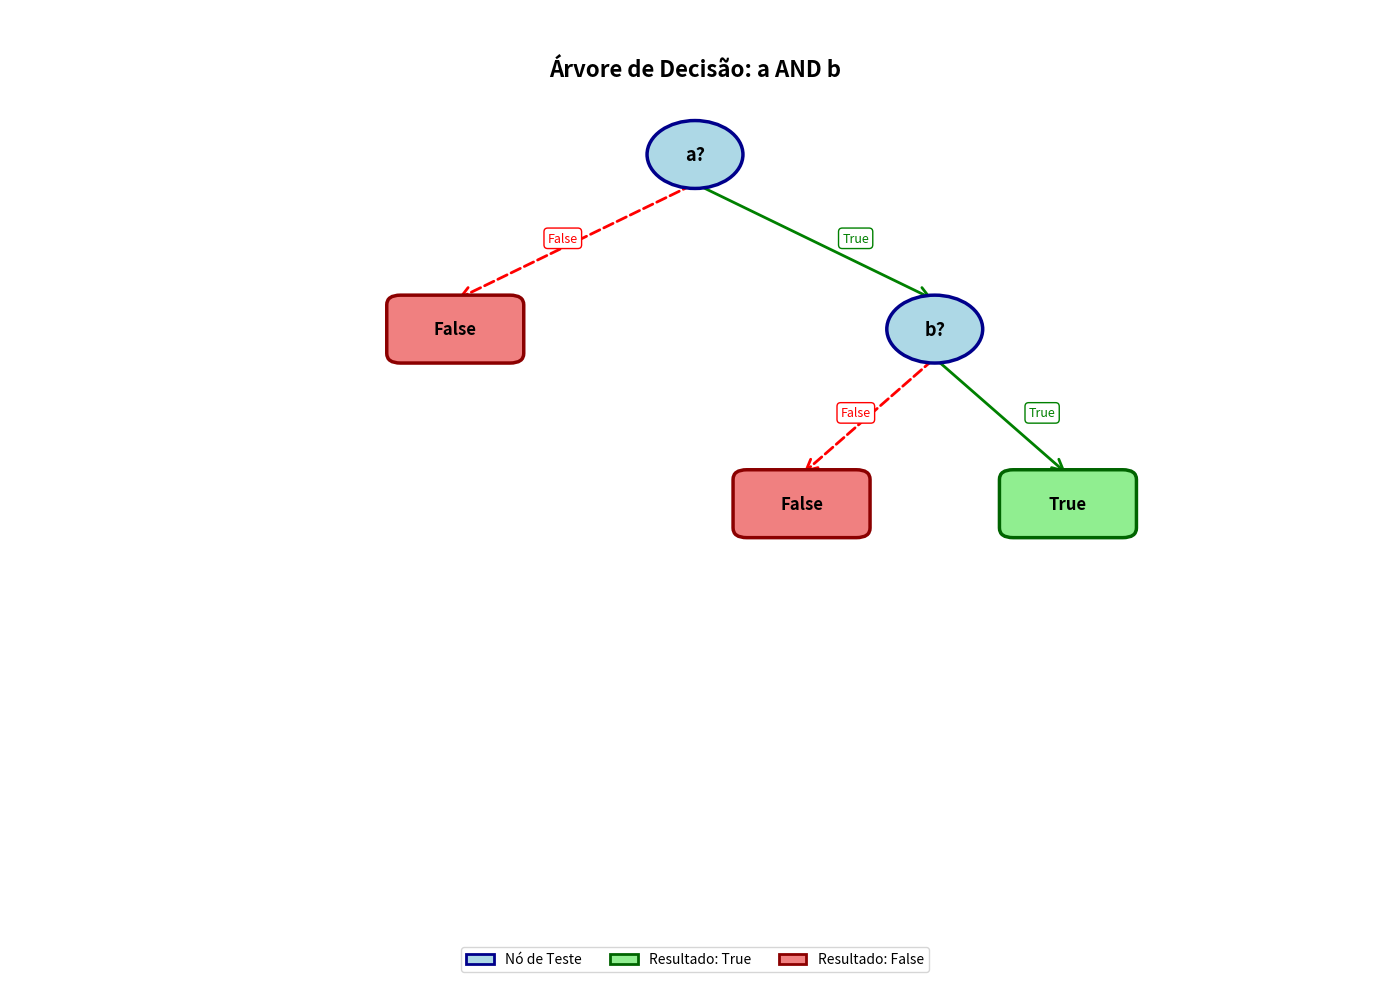
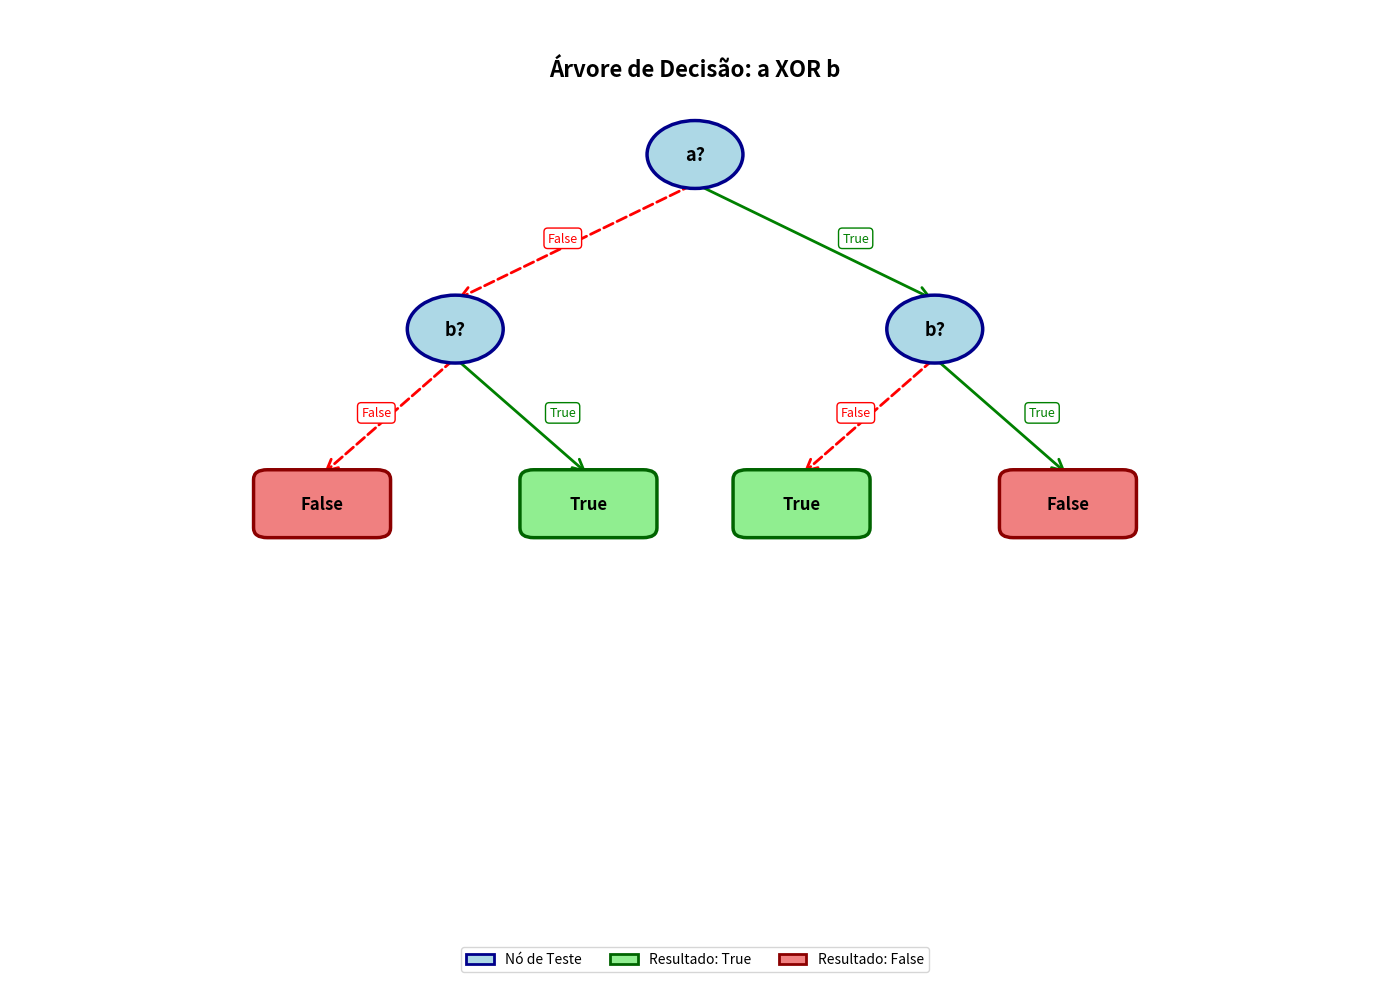
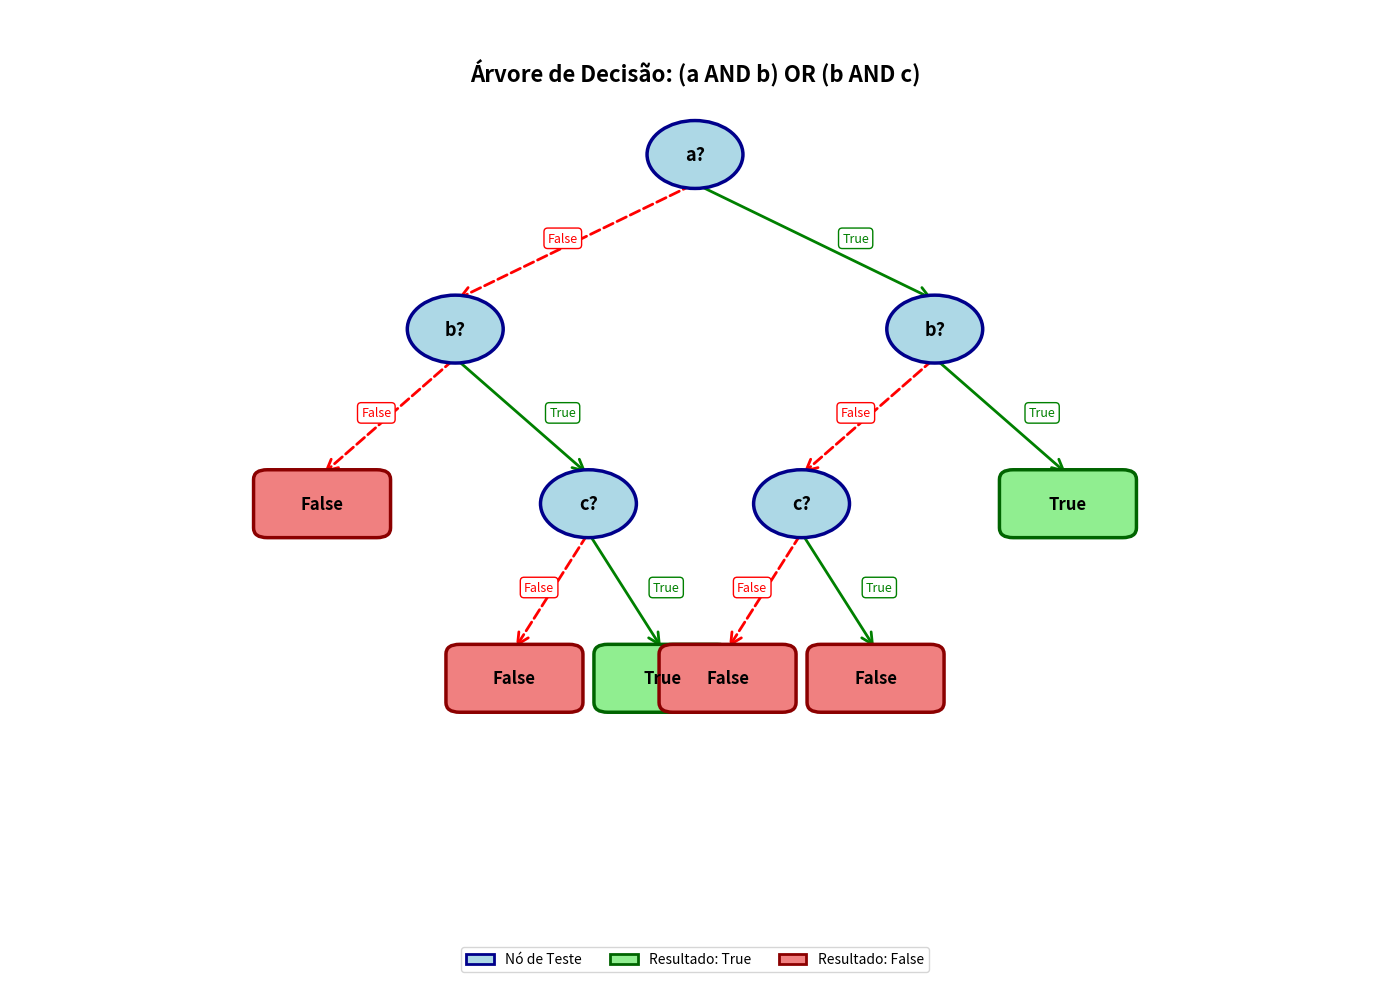

Python code for these plots, in order:
"""
Módulo para criar árvores de decisão para operações lógicas.
"""

import matplotlib.pyplot as plt
import matplotlib.patches as mpatches
from matplotlib.patches import FancyBboxPatch, FancyArrowPatch


class No:
    """Representa um nó na árvore de decisão."""

    def __init__(self, atributo=None, valor=None, esquerda=None, direita=None):
        """
        Inicializa um nó da árvore.

        Args:
            atributo: Nome do atributo testado (ex: 'a', 'b', 'c')
            valor: Valor de classificação (True/False) se for nó folha
            esquerda: Subárvore para quando o teste é False
            direita: Subárvore para quando o teste é True
        """
        self.atributo = atributo
        self.valor = valor
        self.esquerda = esquerda
        self.direita = direita

    def eh_folha(self):
        """Verifica se o nó é uma folha (nó terminal)."""
        return self.valor is not None

    def __str__(self, nivel=0):
        """Representação em string da árvore."""
        indent = "  " * nivel
        if self.eh_folha():
            return f"{indent}→ {self.valor}\n"
        else:
            resultado = f"{indent}{self.atributo}?\n"
            resultado += f"{indent}├─ False:\n{self.esquerda.__str__(nivel + 1)}"
            resultado += f"{indent}└─ True:\n{self.direita.__str__(nivel + 1)}"
            return resultado


def criar_arvore_and(a_label="a", b_label="b"):
    """
    Cria uma árvore de decisão para a operação lógica: a AND b

    Tabela verdade:
    a | b | a AND b
    --|---|--------
    F | F |   F
    F | T |   F
    T | F |   F
    T | T |   T

    Args:
        a_label: Nome do primeiro atributo
        b_label: Nome do segundo atributo

    Returns:
        No raiz da árvore de decisão
    """
    # Se a é False, resultado é False (independente de b)
    # Se a é True, o resultado depende de b
    return No(
        atributo=a_label,
        esquerda=No(valor=False),  # a=False → False
        direita=No(  # a=True → verifica b
            atributo=b_label,
            esquerda=No(valor=False),  # b=False → False
            direita=No(valor=True),  # b=True → True
        ),
    )


def criar_arvore_xor(a_label="a", b_label="b"):
    """
    Cria uma árvore de decisão para a operação lógica: a XOR b

    Tabela verdade:
    a | b | a XOR b
    --|---|--------
    F | F |   F
    F | T |   T
    T | F |   T
    T | T |   F

    Args:
        a_label: Nome do primeiro atributo
        b_label: Nome do segundo atributo

    Returns:
        No raiz da árvore de decisão
    """
    # Se a é False, resultado é b
    # Se a é True, resultado é NOT b
    return No(
        atributo=a_label,
        esquerda=No(  # a=False → depende de b
            atributo=b_label,
            esquerda=No(valor=False),  # b=False → False
            direita=No(valor=True),  # b=True → True
        ),
        direita=No(  # a=True → depende de NOT b
            atributo=b_label,
            esquerda=No(valor=True),  # b=False → True
            direita=No(valor=False),  # b=True → False
        ),
    )


def criar_arvore_complexa():
    """
    Cria uma árvore de decisão para: (a AND b) OR (b AND c)

    Estratégia: Criar DUAS árvores AND completamente separadas
    1. Árvore 1: (a AND b) - com seus próprios nós a e b
    2. Árvore 2: (b AND c) - com seus próprios nós b e c
    3. Combinar com OR: se árvore1=False, vai para árvore2; se árvore1=True, retorna True

    Tabela verdade:
    a | b | c | a AND b | b AND c | resultado
    --|---|---|---------|---------|----------
    F | F | F |    F    |    F    |    F
    F | F | T |    F    |    F    |    F
    F | T | F |    F    |    F    |    F
    F | T | T |    F    |    T    |    T
    T | F | F |    F    |    F    |    F
    T | F | T |    F    |    F    |    F
    T | T | F |    T    |    F    |    T
    T | T | T |    T    |    T    |    T

    Returns:
        No raiz da árvore de decisão
    """

    # ÁRVORE 1: (a AND b) - completamente independente
    arvore_a_and_b = No(
        atributo="a",
        esquerda=No(valor=False),  # a=False → (a AND b)=False
        direita=No(  # a=True → testa b
            atributo="b",
            esquerda=No(valor=False),  # b=False → (a AND b)=False
            direita=No(valor=True),  # b=True → (a AND b)=True
        ),
    )

    # ÁRVORE 2: (b AND c) - completamente independente
    arvore_b_and_c = No(
        atributo="b",
        esquerda=No(valor=False),  # b=False → (b AND c)=False
        direita=No(  # b=True → testa c
            atributo="c",
            esquerda=No(valor=False),  # c=False → (b AND c)=False
            direita=No(valor=True),  # c=True → (b AND c)=True
        ),
    )

    # Agora combinamos com OR de forma explícita:
    # Precisamos testar todos os atributos novamente para simular o OR
    # OR lógico: True se pelo menos uma das árvores retorna True

    # Vamos criar a estrutura que testa tudo:
    # Para cada combinação de a, b, c, calculamos (a AND b) OR (b AND c)

    return No(
        atributo="a",
        esquerda=No(  # a=False → (a AND b)=False, então resultado depende de (b AND c)
            atributo="b",
            esquerda=No(valor=False),  # b=False → (b AND c)=False → resultado=False
            direita=No(  # b=True → depende de c
                atributo="c",
                esquerda=No(valor=False),  # c=False → (b AND c)=False → resultado=False
                direita=No(valor=True),  # c=True → (b AND c)=True → resultado=True
            ),
        ),
        direita=No(  # a=True → depende de b
            atributo="b",
            esquerda=No(  # b=False → (a AND b)=False, então depende de (b AND c)
                atributo="c",
                esquerda=No(valor=False),  # c=False → (b AND c)=False → resultado=False
                direita=No(
                    valor=False
                ),  # c=True → (b AND c)=False (pois b=False) → resultado=False
            ),
            direita=No(
                valor=True
            ),  # b=True → (a AND b)=True → resultado=True (OR curto-circuita)
        ),
    )


def avaliar(arvore, dados):
    """
    Avalia um conjunto de dados usando a árvore de decisão.

    Args:
        arvore: Raiz da árvore de decisão
        dados: Dicionário com valores dos atributos (ex: {'a': True, 'b': False})

    Returns:
        Valor de classificação (True/False)
    """
    if arvore.eh_folha():
        return arvore.valor

    # Navega pela árvore baseado no valor do atributo
    valor_atributo = dados.get(arvore.atributo, False)
    if valor_atributo:
        return avaliar(arvore.direita, dados)
    else:
        return avaliar(arvore.esquerda, dados)


def testar_arvore(arvore, nome_operacao):
    """
    Testa uma árvore de decisão com todas as combinações possíveis.

    Args:
        arvore: Raiz da árvore de decisão
        nome_operacao: Nome da operação para exibição
    """
    print(f"\n{'='*60}")
    print(f"Árvore de decisão para: {nome_operacao}")
    print(f"{'='*60}")
    print("\nEstrutura da árvore:")
    print(arvore)

    # Determina quais atributos são usados
    atributos = set()

    def coletar_atributos(no):
        if not no.eh_folha():
            atributos.add(no.atributo)
            coletar_atributos(no.esquerda)
            coletar_atributos(no.direita)

    coletar_atributos(arvore)
    atributos = sorted(atributos)

    # Testa todas as combinações
    print("\nTeste com todas as combinações:")
    print("-" * 60)

    if len(atributos) == 2:
        header = f"{atributos[0]:^5} | {atributos[1]:^5} | Resultado"
        print(header)
        print("-" * len(header))

        for val_a in [False, True]:
            for val_b in [False, True]:
                dados = {atributos[0]: val_a, atributos[1]: val_b}
                resultado = avaliar(arvore, dados)
                print(f"{str(val_a):^5} | {str(val_b):^5} | {resultado}")

    elif len(atributos) == 3:
        header = (
            f"{atributos[0]:^5} | {atributos[1]:^5} | {atributos[2]:^5} | Resultado"
        )
        print(header)
        print("-" * len(header))

        for val_a in [False, True]:
            for val_b in [False, True]:
                for val_c in [False, True]:
                    dados = {
                        atributos[0]: val_a,
                        atributos[1]: val_b,
                        atributos[2]: val_c,
                    }
                    resultado = avaliar(arvore, dados)
                    print(
                        f"{str(val_a):^5} | {str(val_b):^5} | {str(val_c):^5} | {resultado}"
                    )


def desenhar_arvore(arvore, nome_operacao, nome_arquivo=None):
    """
    Desenha uma árvore de decisão usando matplotlib.

    Args:
        arvore: Raiz da árvore de decisão
        nome_operacao: Nome da operação para o título
        nome_arquivo: Nome do arquivo para salvar (opcional)
    """

    # Conta a profundidade da árvore para ajustar o tamanho
    def profundidade(no):
        if no.eh_folha():
            return 1
        return 1 + max(profundidade(no.esquerda), profundidade(no.direita))

    prof = profundidade(arvore)
    altura = max(10, prof * 2.5)  # Ajusta altura baseado na profundidade
    largura = max(14, prof * 3)  # Ajusta largura baseado na profundidade

    fig, ax = plt.subplots(figsize=(largura, altura))
    ax.set_xlim(0, 10)
    ax.set_ylim(0, 10)
    ax.axis("off")

    # Título
    ax.text(
        5,
        9.5,
        f"Árvore de Decisão: {nome_operacao}",
        ha="center",
        va="top",
        fontsize=16,
        fontweight="bold",
    )

    # Contador para posição dos nós
    posicoes = {}

    def calcular_posicoes(no, x, y, largura, id_no=[0], nivel=0):
        """Calcula as posições de todos os nós."""
        no_id = id_no[0]
        id_no[0] += 1
        posicoes[no_id] = {"no": no, "x": x, "y": y}

        if not no.eh_folha():
            # Posiciona filhos com espaçamento adaptativo
            nova_largura = largura / 1.8  # Menos compressão horizontal
            y_filho = y - 1.8  # Mais espaço vertical

            # Filho esquerdo (False)
            id_esq = calcular_posicoes(
                no.esquerda, x - largura / 2, y_filho, nova_largura, id_no, nivel + 1
            )
            # Filho direito (True)
            id_dir = calcular_posicoes(
                no.direita, x + largura / 2, y_filho, nova_largura, id_no, nivel + 1
            )

            posicoes[no_id]["esq"] = id_esq
            posicoes[no_id]["dir"] = id_dir

        return no_id

    # Calcula posições começando da raiz com mais largura inicial
    calcular_posicoes(arvore, 5, 8.5, 3.5)

    # Desenha as arestas primeiro (para ficarem atrás dos nós)
    for no_id, info in posicoes.items():
        no = info["no"]
        x, y = info["x"], info["y"]

        if not no.eh_folha():
            # Aresta esquerda (False)
            x_esq = posicoes[info["esq"]]["x"]
            y_esq = posicoes[info["esq"]]["y"]

            arrow = FancyArrowPatch(
                (x, y - 0.3),
                (x_esq, y_esq + 0.3),
                arrowstyle="->",
                mutation_scale=20,
                color="red",
                linewidth=2,
                linestyle="--",
            )
            ax.add_patch(arrow)
            # Label False
            mid_x = (x + x_esq) / 2 - 0.2
            mid_y = (y + y_esq) / 2
            ax.text(
                mid_x,
                mid_y,
                "False",
                fontsize=9,
                color="red",
                bbox=dict(boxstyle="round,pad=0.3", facecolor="white", edgecolor="red"),
            )

            # Aresta direita (True)
            x_dir = posicoes[info["dir"]]["x"]
            y_dir = posicoes[info["dir"]]["y"]

            arrow = FancyArrowPatch(
                (x, y - 0.3),
                (x_dir, y_dir + 0.3),
                arrowstyle="->",
                mutation_scale=20,
                color="green",
                linewidth=2,
            )
            ax.add_patch(arrow)
            # Label True
            mid_x = (x + x_dir) / 2 + 0.2
            mid_y = (y + y_dir) / 2
            ax.text(
                mid_x,
                mid_y,
                "True",
                fontsize=9,
                color="green",
                bbox=dict(
                    boxstyle="round,pad=0.3", facecolor="white", edgecolor="green"
                ),
            )

    # Desenha os nós
    for no_id, info in posicoes.items():
        no = info["no"]
        x, y = info["x"], info["y"]

        if no.eh_folha():
            # Nó folha (resultado)
            cor = "lightgreen" if no.valor else "lightcoral"
            borda_cor = "darkgreen" if no.valor else "darkred"

            box = FancyBboxPatch(
                (x - 0.4, y - 0.25),
                0.8,
                0.5,
                boxstyle="round,pad=0.1",
                facecolor=cor,
                edgecolor=borda_cor,
                linewidth=2.5,
            )
            ax.add_patch(box)
            ax.text(
                x,
                y,
                str(no.valor),
                ha="center",
                va="center",
                fontsize=12,
                fontweight="bold",
            )
        else:
            # Nó de decisão
            circle = plt.Circle(
                (x, y), 0.35, color="lightblue", ec="darkblue", linewidth=2.5, zorder=10
            )
            ax.add_patch(circle)
            ax.text(
                x,
                y,
                f"{no.atributo}?",
                ha="center",
                va="center",
                fontsize=13,
                fontweight="bold",
                zorder=11,
            )

    # Legenda
    legend_elements = [
        mpatches.Circle(
            (0, 0),
            0.1,
            facecolor="lightblue",
            edgecolor="darkblue",
            linewidth=2,
            label="Nó de Teste",
        ),
        mpatches.Rectangle(
            (0, 0),
            0.2,
            0.1,
            facecolor="lightgreen",
            edgecolor="darkgreen",
            linewidth=2,
            label="Resultado: True",
        ),
        mpatches.Rectangle(
            (0, 0),
            0.2,
            0.1,
            facecolor="lightcoral",
            edgecolor="darkred",
            linewidth=2,
            label="Resultado: False",
        ),
    ]
    ax.legend(
        handles=legend_elements,
        loc="lower center",
        ncol=3,
        fontsize=10,
        frameon=True,
        fancybox=True,
    )

    plt.tight_layout()

    if nome_arquivo:
        plt.savefig(nome_arquivo, dpi=300, bbox_inches="tight")
        print(f"Imagem salva em: {nome_arquivo}")

    plt.show()


if __name__ == "__main__":
    # Testa as três árvores de decisão

    # 1. a AND b
    arvore_and = criar_arvore_and()
    testar_arvore(arvore_and, "a AND b")
    desenhar_arvore(arvore_and, "a AND b", "arvore_and.png")

    # 2. a XOR b
    arvore_xor = criar_arvore_xor()
    testar_arvore(arvore_xor, "a XOR b")
    desenhar_arvore(arvore_xor, "a XOR b", "arvore_xor.png")

    # 3. (a AND b) OR (b AND c)
    arvore_complexa = criar_arvore_complexa()
    testar_arvore(arvore_complexa, "(a AND b) OR (b AND c)")
    desenhar_arvore(arvore_complexa, "(a AND b) OR (b AND c)", "arvore_complexa.png")
